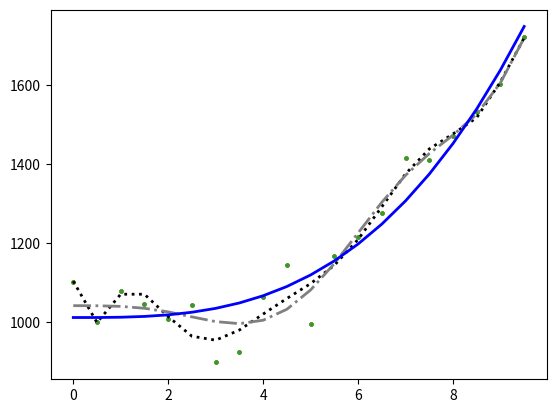

The matplotlib source for this figure:
import matplotlib.pyplot as plt
import numpy as np
import time
# https://habr.com/ru/post/468295/


def generateData(startX, endX, step=0.1, spread=10, bias=0):
    x = np.arange(startX, endX, step)
    y = []
    for xi in x:
        y.append(xi**3 + np.random.randint(-1, 2) * np.random.random()*spread + bias)
    y = np.array(y)
    return x, y


def distance(x0, y0, k, b):
    return abs(-k*x0 + y0 - b) / (k**2 + 1)**0.5


def linRegStochasticGradWithMyFuncLoss(x, y):
    # cost func is func of distance
    k = 0
    b = 0
    epochs = 10000
    N = len(x)

    learningRate = 10
    colorInd = 0
    colors = ["red", "orange", "yellow", "green", "blue", "purple"]
    previousError = 2**64
    for epoch in range(epochs):
        nablaK = 0
        nablaB = 0
        error = 0
        for xi, yi in zip(x, y):
            error += distance(xi, yi, k, b) ** 2
            nablaK += ((-k*xi + yi - b) / (abs(-k*xi + yi - b)) * -xi * np.sqrt(k**2 + 1) - abs(k * xi - yi + b) * k / np.sqrt(k**2 + 1)) / (k**2 + 1)
            nablaB += -1 / np.sqrt(k**2 + 1) * (-k*xi + yi - b) / (abs(-k*xi + yi - b))

        error /= N
        if previousError < error and abs(error - previousError) > 1:
            learningRate /= 10
            print("CHANGE lr, epoch =", epoch, "because", previousError, error, abs(error - previousError), "\n")
        if abs(previousError - error) < 0.0000001 and error < 1:
            print(epoch, "stop because it's stoped")
            break
        k -= (nablaK / N) * learningRate
        b -= (nablaB / N) * learningRate
        previousError = error
    print("error", error)
    return k, b


def linRegStochasticSquareFuncLoss(x, y):
    # cost func is diffrence between yi and line
    N = len(x)
    k = 100
    b = 0
    epochs = 2000
    learningRate = 10
    colorInd = 0
    colors = ["red", "orange", "yellow", "green", "blue", "purple"]
    previousError = float("inf")
    for epoch in range(epochs):
        nablaK = 0
        nablaB = 0
        error = 0
        for xi, yi in zip(x, y):
            error += (yi - (xi*k + b)) ** 2
            nablaK += (yi - (xi*k + b)) * xi
            nablaB += (yi - (xi*k + b))

        error /= N
        if previousError < error and abs(error - previousError) > 1:
            learningRate /= 10
            print("CHANGE lr, epoch =", epoch, "because", previousError, error, abs(error - previousError), "\n")
        if abs(previousError - error) < 0.0000001 and error < 1:
            print(epoch, "stop because it's stoped")
            break
        k -= (-2 * nablaK / N) * learningRate
        b -= (-2 * nablaB / N) * learningRate
        previousError = error
        # plt.scatter(x, y, 5)
        # plt.plot([x[0], x[-1]], [x[0] * k + b, x[-1] * k + b], color="black", linestyle="-", linewidth=2)
        # plt.gca().set(xlim=(x[0] - 5, x[-1] + 5), ylim=(min(y) - 5, max(y) + 5))
        # plt.show()
        # sleep(1)
    print("error", error)
    return k, b


def linRegOfRazinkovWithRegularization(train, trainRes, M, koefOfReg=1000):
    # M- count of parameters of model
    # N- len(train)
    def getBasisFunc(degree):
        return lambda x: x**degree
    basisFunctions = [getBasisFunc(i) for i in range(M)]
    FI = lambda x: [func(x) for func in basisFunctions]
    matrixOfPlan = [FI(x) for x in train]
    matrixOfPlan = np.reshape(matrixOfPlan, (len(train), M))
    I = np.array([[int(i == j) for j in range(len(matrixOfPlan[0]))] for i in range(len(matrixOfPlan[0]))])
    I[0][0] = 0
    # we dont regularizate w0, because it's a bias, a bias maybe very big.
    # It's not a problem, cos our selection maybe be on 1000 above the 0X
    w = np.dot(
                np.dot(
                        np.linalg.inv(np.dot(matrixOfPlan.transpose(), matrixOfPlan) + I * koefOfReg),
                        matrixOfPlan.transpose()),
                trainRes)
    print(np.int32(w))
    return w, FI


def getModel(train, trainRes, M, koefOfReg=0):
    w, FI = linRegOfRazinkovWithRegularization(train, trainRes, M, koefOfReg)
    loss = 0
    for i in range(len(train)):
        loss += (trainRes[i] - np.dot(w.transpose(), FI(train[i])))**2
    loss = loss / 2
    print(M, "loss", loss)
    print()
    return lambda x: np.dot(w.transpose(), FI(x))


train, trainRes = generateData(0, 10, step=0.5, spread=150, bias=1000)

model = getModel(train, trainRes, 10)
plt.scatter(train, trainRes, 5)
plt.plot(train, [model(xi) for xi in train], color="black", linestyle="dotted", linewidth=2)
# plt.gca().set(xlim=(train[0]-5, train[-1]+5), ylim=(min(trainRes)-5, max(trainRes)+5))

model = getModel(train, trainRes, 10, koefOfReg=1000)
plt.scatter(train, trainRes, 5)
plt.plot(train, [model(xi) for xi in train], color="gray", linestyle="dashdot", linewidth=2)
# plt.gca().set(xlim=(train[0]-5, train[-1]+5), ylim=(min(trainRes)-5, max(trainRes)+5))

model = getModel(train, trainRes, 4, koefOfReg=1000)
plt.scatter(train, trainRes, 5)
plt.plot(train, [model(xi) for xi in train], color="blue", linestyle="solid", linewidth=2)
# plt.gca().set(xlim=(train[0]-5, train[-1]+5), ylim=(min(trainRes)-5, max(trainRes)+5))
plt.show()
